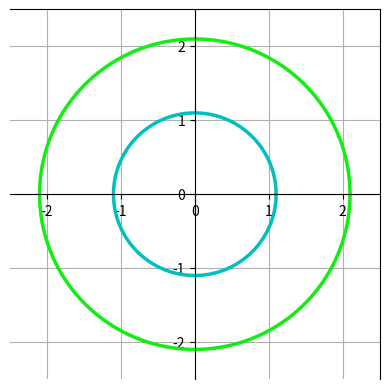

Write Python code to recreate this figure.
#!/usr/bin/python
import matplotlib.pyplot as plt1
import numpy as np2
from pylab import *

def xy(r , phi):
  return r*np2.cos(phi), r*np2.sin(phi)

fig = plt1.figure()
ax = fig.add_subplot(111,aspect='equal')  

phis = np2.arange(0,6.28,0.01)
r = 1.1

plt1.ylim([-2.5,2.5])
plt1.xlim([-2.5,2.5])

# Setting spines (orthogonal axes)
ax = gca()
ax.spines['bottom'].set_position(('data',0))
ax.spines['left'].set_position(('data',0))

# Ploting (drawing) the circles
ax.plot( *xy(r, phis), color='c',  linewidth=2.5, linestyle='-' )
ax.plot( *xy(r+1, phis), color='#11ee11',  linewidth=2.5, linestyle='-' )
plt1.grid(True)
plt1.show()








'''

from pylab import *

figure(figsize=(8,8))
ax=subplot(aspect='equal')

#plot one circle (the biggest one on bottom-right)
circles(1, 0, 0.5, 'r', alpha=0.2, lw=5, edgecolor='b', transform=ax.transAxes)

#plot a set of circles (circles in diagonal)
a=arange(11)
out = circles(a, a, a*0.2, c=a, alpha=0.5, edgecolor='none')
colorbar(out)

xlim(0,10)
ylim(0,10)

'''